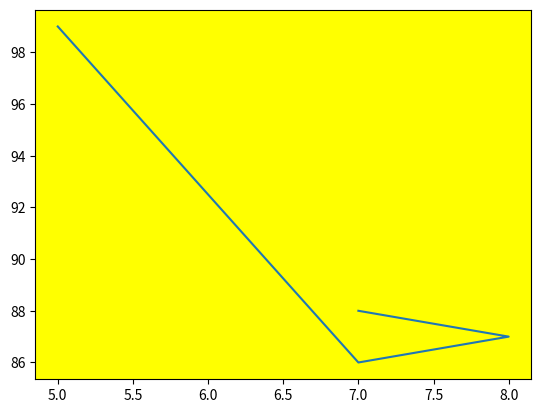

This chart was generated by the following Python code:
import matplotlib.pyplot as plt


x = [5,7,8,7]
y=[99,86,87,88]


plt.plot(x,y)
plt.gca().set_facecolor('yellow')
plt.show()